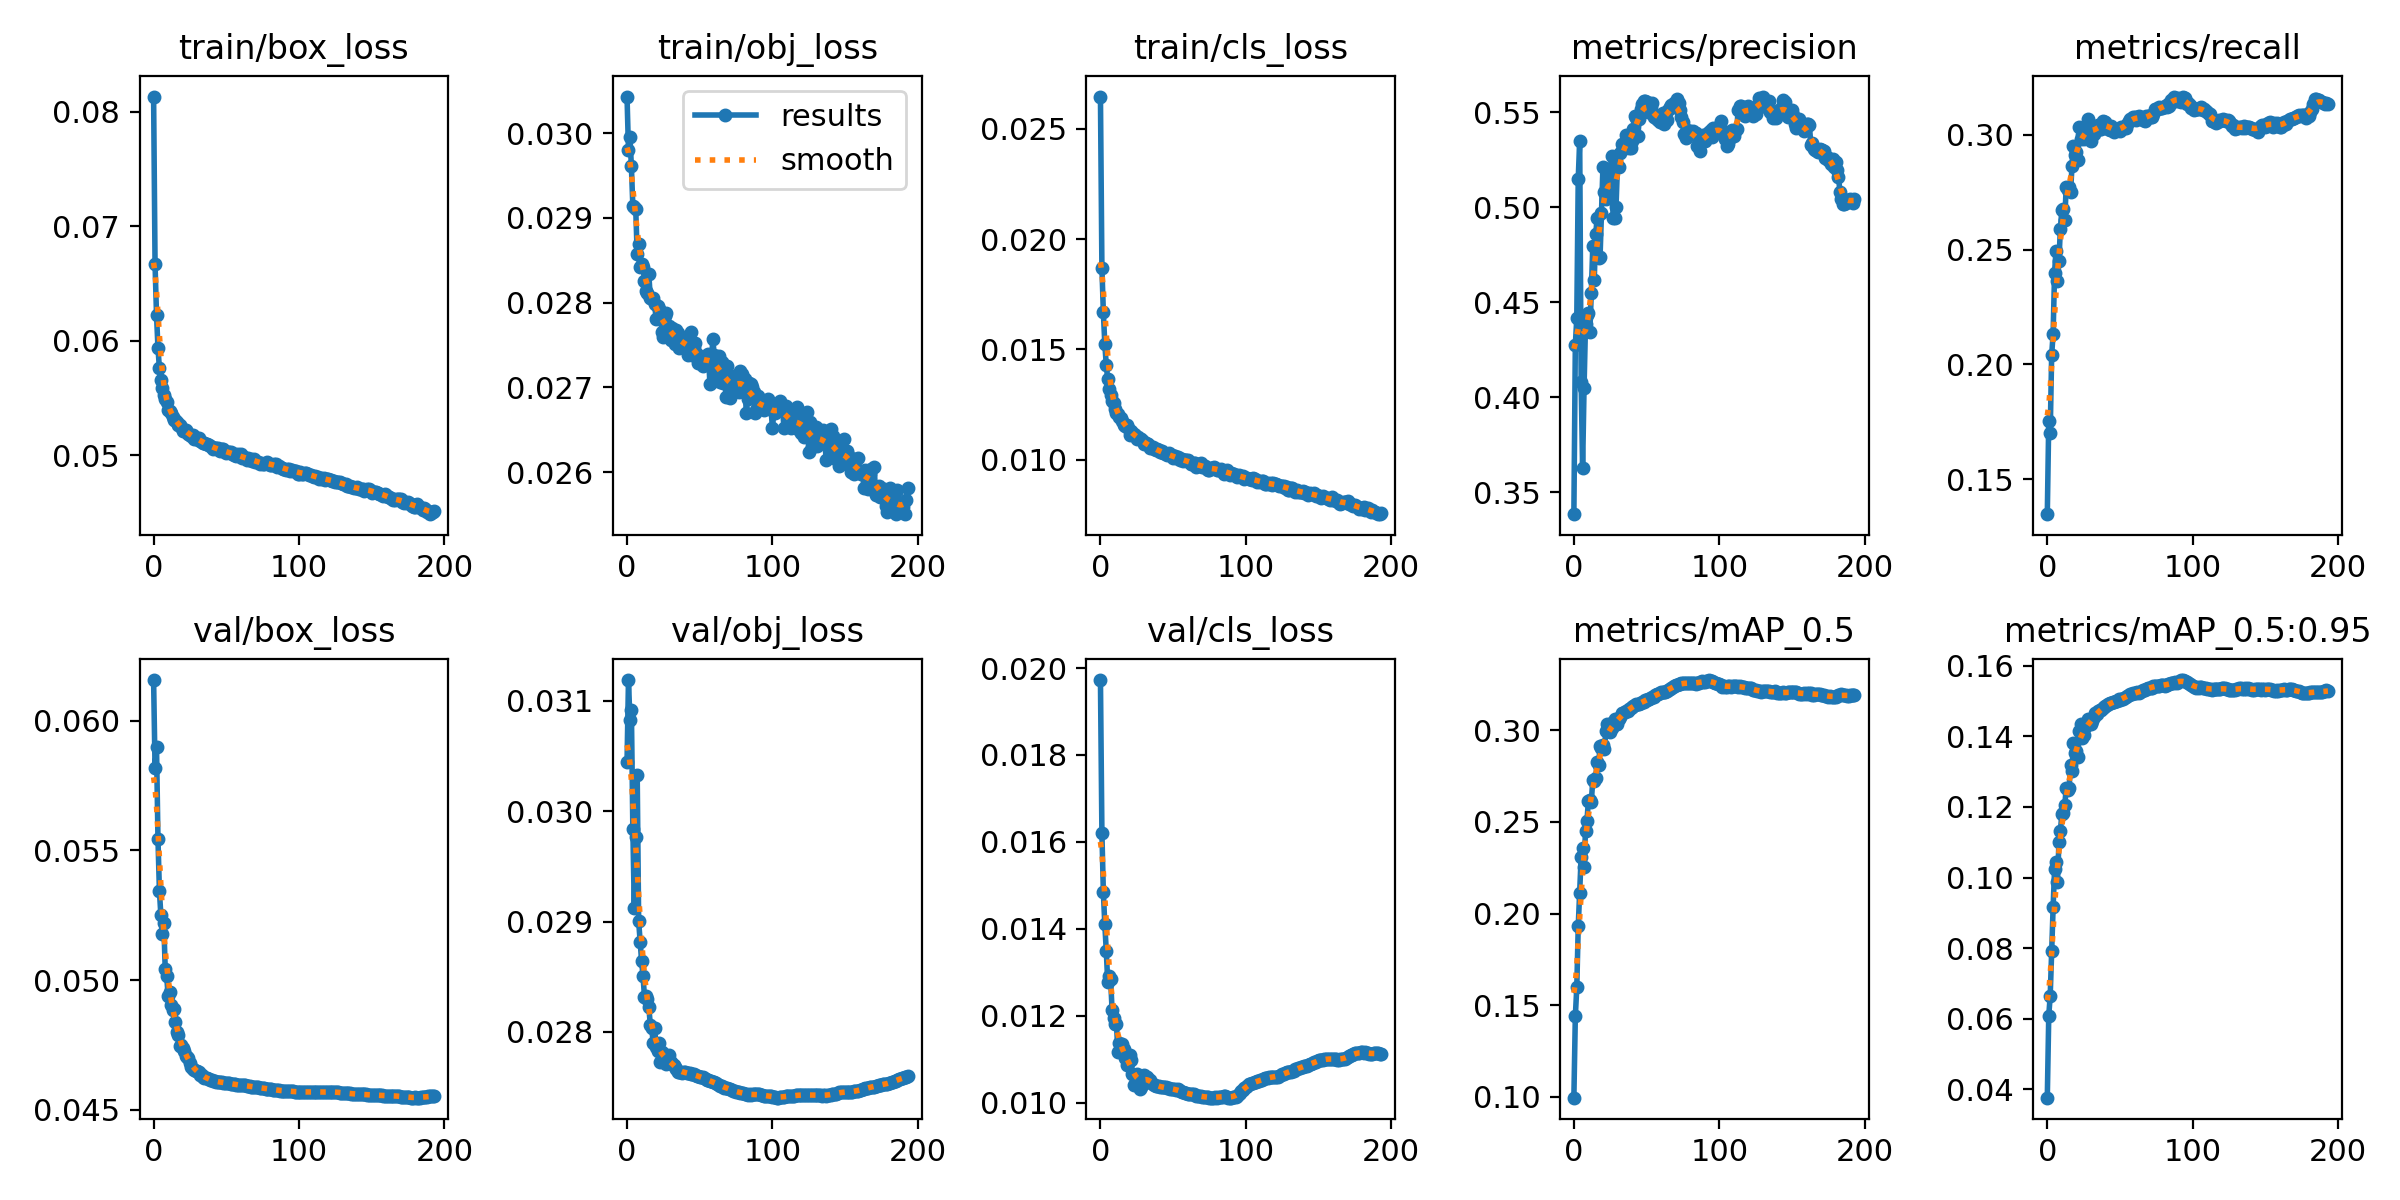

Data behind this chart, as committed beside it:
epoch, train/box_loss, train/obj_loss, train/cls_loss, metrics/precision, metrics/recall, metrics/mAP_0.5, metrics/mAP_0.5:0.95, val/box_loss, val/obj_loss, val/cls_loss, x/lr0, x/lr1, x/lr2
0, 0.08134, 0.03043, 0.02646, 0.3385, 0.1348, 0.09951, 0.03762, 0.06157, 0.03044, 0.01972, 0.07007, 0.003326, 0.003326
1, 0.06667, 0.0298, 0.01871, 0.4276, 0.1755, 0.1439, 0.06085, 0.05816, 0.03119, 0.01622, 0.04004, 0.006629, 0.006629
2, 0.06229, 0.02995, 0.01668, 0.4415, 0.1702, 0.1596, 0.06648, 0.059, 0.03083, 0.01484, 0.009978, 0.009902, 0.009902
3, 0.05939, 0.02961, 0.01525, 0.5151, 0.2041, 0.1931, 0.07908, 0.05545, 0.03092, 0.0141, 0.009865, 0.009865, 0.009865
4, 0.05759, 0.02914, 0.01429, 0.5349, 0.2134, 0.2114, 0.09152, 0.05343, 0.02984, 0.01349, 0.009865, 0.009865, 0.009865
5, 0.0566, 0.02912, 0.01365, 0.4081, 0.2399, 0.2309, 0.1023, 0.0525, 0.02913, 0.01278, 0.00982, 0.00982, 0.00982
6, 0.05584, 0.0291, 0.01322, 0.3626, 0.2496, 0.236, 0.1044, 0.05176, 0.02977, 0.01291, 0.009775, 0.009775, 0.009775
7, 0.05522, 0.02857, 0.01294, 0.405, 0.2362, 0.2255, 0.09869, 0.05221, 0.03033, 0.01284, 0.00973, 0.00973, 0.00973
8, 0.05491, 0.02869, 0.01266, 0.4385, 0.2452, 0.2453, 0.11, 0.05042, 0.029, 0.01213, 0.009685, 0.009685, 0.009685
9, 0.05465, 0.02842, 0.01257, 0.4435, 0.2591, 0.2508, 0.1133, 0.05014, 0.02882, 0.01195, 0.00964, 0.00964, 0.00964
10, 0.05398, 0.02845, 0.0123, 0.4441, 0.2671, 0.2616, 0.118, 0.0494, 0.02865, 0.01181, 0.009595, 0.009595, 0.009595
11, 0.05388, 0.02842, 0.01212, 0.4346, 0.2676, 0.2619, 0.1184, 0.04954, 0.0285, 0.01181, 0.00955, 0.00955, 0.00955
12, 0.0537, 0.02826, 0.01209, 0.4551, 0.2629, 0.261, 0.1205, 0.04903, 0.02832, 0.01116, 0.009505, 0.009505, 0.009505
13, 0.05338, 0.02814, 0.01192, 0.4797, 0.2773, 0.2729, 0.1253, 0.04884, 0.02833, 0.01137, 0.00946, 0.00946, 0.00946
14, 0.0531, 0.02811, 0.01191, 0.4617, 0.2758, 0.2722, 0.1247, 0.04887, 0.0283, 0.01119, 0.009415, 0.009415, 0.009415
15, 0.05308, 0.02833, 0.01174, 0.4859, 0.2772, 0.274, 0.1254, 0.04838, 0.02823, 0.01134, 0.00937, 0.00937, 0.00937
16, 0.05289, 0.02806, 0.01159, 0.4942, 0.2752, 0.2827, 0.1319, 0.04799, 0.02806, 0.01124, 0.009325, 0.009325, 0.009325
17, 0.05262, 0.02804, 0.01151, 0.4731, 0.2864, 0.2809, 0.1302, 0.04788, 0.02803, 0.01102, 0.00928, 0.00928, 0.00928
18, 0.05263, 0.02805, 0.01157, 0.4737, 0.2951, 0.2913, 0.1381, 0.04747, 0.0279, 0.01087, 0.009235, 0.009235, 0.009235
19, 0.05243, 0.02798, 0.01143, 0.4972, 0.2913, 0.2906, 0.1353, 0.0475, 0.02804, 0.01091, 0.00919, 0.00919, 0.00919
20, 0.05216, 0.0278, 0.01114, 0.5214, 0.2926, 0.2922, 0.136, 0.04739, 0.02787, 0.01109, 0.009145, 0.009145, 0.009145
21, 0.0522, 0.02796, 0.01129, 0.5081, 0.2891, 0.2897, 0.1343, 0.04726, 0.02782, 0.01099, 0.0091, 0.0091, 0.0091
22, 0.05217, 0.02792, 0.01119, 0.5045, 0.3033, 0.2994, 0.1416, 0.04706, 0.0279, 0.01066, 0.009055, 0.009055, 0.009055
23, 0.05206, 0.02791, 0.01115, 0.52, 0.2981, 0.3032, 0.1434, 0.04702, 0.02773, 0.01041, 0.00901, 0.00901, 0.00901
24, 0.05185, 0.02765, 0.0111, 0.5158, 0.3, 0.2996, 0.1396, 0.04699, 0.02781, 0.01061, 0.008965, 0.008965, 0.008965
25, 0.05173, 0.0276, 0.01094, 0.5184, 0.298, 0.2989, 0.1403, 0.04682, 0.02777, 0.01065, 0.00892, 0.00892, 0.00892
26, 0.05169, 0.02784, 0.01103, 0.527, 0.2991, 0.3011, 0.1426, 0.04664, 0.02779, 0.01048, 0.008875, 0.008875, 0.008875
27, 0.05178, 0.02788, 0.01096, 0.4943, 0.3035, 0.3044, 0.1434, 0.04656, 0.02771, 0.01032, 0.00883, 0.00883, 0.00883
28, 0.05144, 0.02766, 0.01095, 0.4946, 0.307, 0.3063, 0.1448, 0.04655, 0.02775, 0.01036, 0.008785, 0.008785, 0.008785
29, 0.05143, 0.02773, 0.01086, 0.5004, 0.3036, 0.3035, 0.1435, 0.04651, 0.02779, 0.01056, 0.00874, 0.00874, 0.00874
30, 0.0515, 0.02756, 0.0107, 0.5225, 0.2972, 0.3037, 0.1434, 0.0465, 0.02773, 0.01063, 0.008695, 0.008695, 0.008695
31, 0.05147, 0.0277, 0.01078, 0.5213, 0.3012, 0.3063, 0.1444, 0.04645, 0.02771, 0.0106, 0.00865, 0.00865, 0.00865
32, 0.05128, 0.02755, 0.01071, 0.5288, 0.3004, 0.3075, 0.1455, 0.04636, 0.0277, 0.0106, 0.008605, 0.008605, 0.008605
33, 0.05118, 0.02751, 0.01072, 0.5334, 0.3033, 0.3095, 0.1465, 0.04633, 0.02768, 0.01055, 0.00856, 0.00856, 0.00856
34, 0.05104, 0.02768, 0.01053, 0.5321, 0.3027, 0.3094, 0.1465, 0.04627, 0.02766, 0.01051, 0.008515, 0.008515, 0.008515
35, 0.05109, 0.02764, 0.01058, 0.5314, 0.3043, 0.3099, 0.1472, 0.04624, 0.02764, 0.01045, 0.00847, 0.00847, 0.00847
36, 0.05102, 0.02747, 0.01058, 0.5382, 0.3026, 0.3103, 0.1475, 0.04622, 0.02764, 0.01042, 0.008425, 0.008425, 0.008425
37, 0.05094, 0.02756, 0.01049, 0.5354, 0.3027, 0.3105, 0.1475, 0.04621, 0.02764, 0.0104, 0.00838, 0.00838, 0.00838
38, 0.05094, 0.02753, 0.01042, 0.5311, 0.3062, 0.3115, 0.1479, 0.04619, 0.02763, 0.01039, 0.008335, 0.008335, 0.008335
39, 0.05081, 0.02756, 0.01048, 0.5312, 0.3058, 0.312, 0.1483, 0.04616, 0.02764, 0.01037, 0.00829, 0.00829, 0.00829
40, 0.05071, 0.02748, 0.01044, 0.5349, 0.3053, 0.3126, 0.1486, 0.04614, 0.02764, 0.01038, 0.008245, 0.008245, 0.008245
41, 0.05056, 0.02753, 0.01036, 0.5413, 0.3038, 0.3135, 0.149, 0.04612, 0.02763, 0.01036, 0.0082, 0.0082, 0.0082
42, 0.05066, 0.02739, 0.01039, 0.5483, 0.3025, 0.3141, 0.1492, 0.0461, 0.02762, 0.01035, 0.008155, 0.008155, 0.008155
43, 0.05064, 0.02747, 0.0103, 0.5473, 0.3022, 0.3142, 0.1495, 0.04609, 0.02763, 0.01035, 0.00811, 0.00811, 0.00811
44, 0.05063, 0.02765, 0.01031, 0.5376, 0.3039, 0.3145, 0.1495, 0.04608, 0.02762, 0.01035, 0.008065, 0.008065, 0.008065
45, 0.05042, 0.02738, 0.01026, 0.5465, 0.3024, 0.3147, 0.1497, 0.04608, 0.02762, 0.01035, 0.00802, 0.00802, 0.00802
46, 0.05033, 0.02746, 0.01021, 0.5519, 0.3012, 0.3147, 0.1497, 0.04608, 0.02762, 0.01034, 0.007975, 0.007975, 0.007975
47, 0.05052, 0.02753, 0.01028, 0.5546, 0.302, 0.3153, 0.1499, 0.04606, 0.02761, 0.01033, 0.00793, 0.00793, 0.00793
48, 0.05051, 0.02739, 0.01022, 0.556, 0.3019, 0.3156, 0.1502, 0.04605, 0.0276, 0.01032, 0.007885, 0.007885, 0.007885
49, 0.05028, 0.02729, 0.01022, 0.5557, 0.3025, 0.3165, 0.1505, 0.04604, 0.0276, 0.01031, 0.00784, 0.00784, 0.00784
50, 0.05024, 0.02729, 0.01006, 0.5556, 0.3016, 0.3165, 0.1504, 0.04603, 0.02759, 0.01031, 0.007795, 0.007795, 0.007795
51, 0.05024, 0.0273, 0.01015, 0.5503, 0.3033, 0.317, 0.1505, 0.04603, 0.02759, 0.01031, 0.00775, 0.00775, 0.00775
52, 0.05029, 0.02725, 0.01008, 0.5506, 0.303, 0.3173, 0.1506, 0.04602, 0.02759, 0.0103, 0.007705, 0.007705, 0.007705
53, 0.05027, 0.02736, 0.0101, 0.5525, 0.3028, 0.3177, 0.1509, 0.04601, 0.02758, 0.0103, 0.00766, 0.00766, 0.00766
54, 0.05009, 0.02737, 0.01006, 0.5552, 0.303, 0.318, 0.1512, 0.04599, 0.02757, 0.01028, 0.007615, 0.007615, 0.007615
55, 0.05005, 0.02738, 0.009999, 0.5474, 0.3048, 0.3183, 0.1515, 0.04599, 0.02757, 0.01026, 0.00757, 0.00757, 0.00757
56, 0.05014, 0.02739, 0.01003, 0.5475, 0.3058, 0.319, 0.1518, 0.04598, 0.02756, 0.01025, 0.007525, 0.007525, 0.007525
57, 0.0499, 0.02704, 0.009963, 0.5466, 0.307, 0.3199, 0.152, 0.04597, 0.02756, 0.01023, 0.00748, 0.00748, 0.00748
58, 0.0501, 0.02729, 0.009993, 0.5461, 0.3066, 0.32, 0.1521, 0.04596, 0.02755, 0.01022, 0.007435, 0.007435, 0.007435
59, 0.0499, 0.02757, 0.009995, 0.5451, 0.308, 0.3203, 0.1522, 0.04595, 0.02755, 0.01022, 0.00739, 0.00739, 0.00739
... 134 more rows
